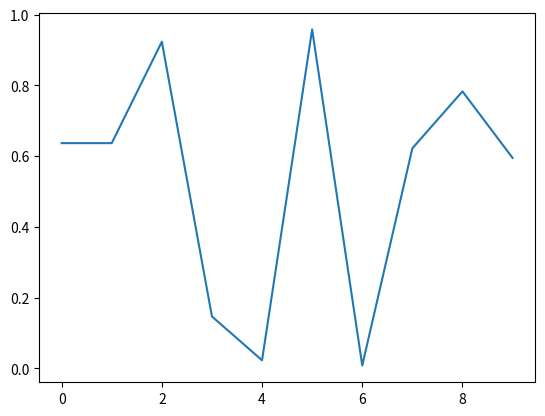

Here is the Python script that generated this plot:
import matplotlib.pyplot as plt
import numpy as np

def onclick(event):
    print( 'button=%d, x=%d, y=%d, xdata=%f, ydata=%f'%(
        event.button, event.x, event.y, event.xdata, event.ydata))
    listx.append(event.xdata)
    listy.append(event.ydata)
    print( "listx=" , listx)
    print( "listy=" , listy)

fig = plt.figure()
ax = fig.add_subplot(111)
ax.plot(np.random.rand(10))

listx=[]
listy=[]
cid = fig.canvas.mpl_connect('button_press_event', onclick)
plt.show()
